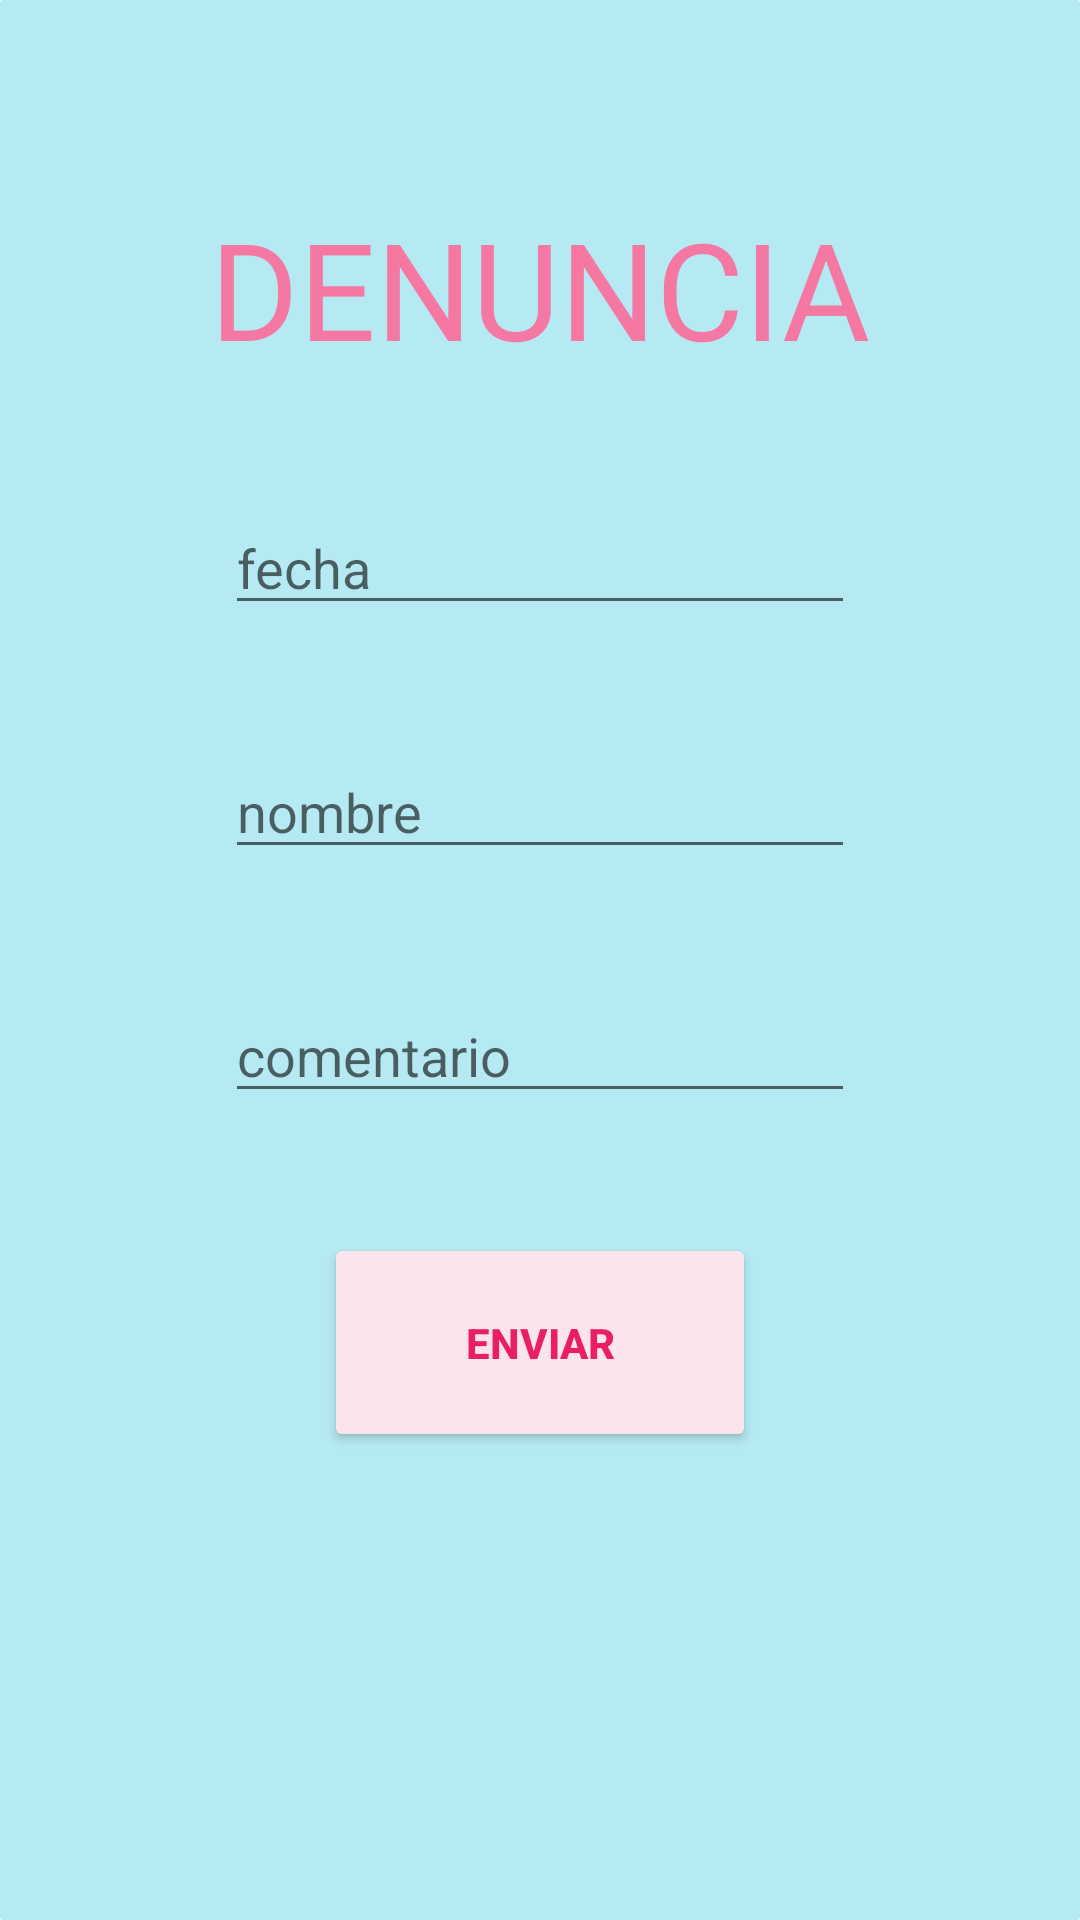

Here is an Android app screen rendered from its layout file. Give the layout XML and the strings, colors and styles it references.
<!-- AndroidManifest.xml: activity theme Theme.JuegoDSAREST3.NoActionBar -->
<!-- res/layout/activity_denuncia.xml -->
<?xml version="1.0" encoding="utf-8"?>
<androidx.constraintlayout.widget.ConstraintLayout xmlns:android="http://schemas.android.com/apk/res/android"
    xmlns:app="http://schemas.android.com/apk/res-auto"
    xmlns:tools="http://schemas.android.com/tools"
    android:layout_width="match_parent"
    android:layout_height="match_parent"
    android:background="@drawable/patron"
    tools:context=".activities.DenunciaActivity">

    <TextView
        android:id="@+id/textMenuPrincipal"
        android:layout_width="351dp"
        android:layout_height="62dp"
        android:layout_marginTop="65dp"
        android:gravity="center"
        android:text="DENUNCIA"
        android:textColor="#F478A2"
        android:textSize="45sp"
        app:layout_constraintEnd_toEndOf="parent"
        app:layout_constraintStart_toStartOf="parent"
        app:layout_constraintTop_toTopOf="parent" />

    <com.google.android.material.textfield.TextInputEditText
        android:id="@+id/fecha"
        android:layout_width="wrap_content"
        android:layout_height="wrap_content"
        android:layout_marginTop="40dp"
        android:ems="10"
        android:inputType="textPersonName"
        android:hint="fecha"
        app:layout_constraintEnd_toEndOf="parent"
        app:layout_constraintStart_toStartOf="parent"
        app:layout_constraintTop_toBottomOf="@+id/textMenuPrincipal" />

    <com.google.android.material.textfield.TextInputEditText
        android:id="@+id/nombre"
        android:layout_width="wrap_content"
        android:layout_height="wrap_content"
        android:layout_marginTop="40dp"
        android:ems="10"
        android:inputType="textPersonName"
        android:hint="nombre"
        app:layout_constraintEnd_toEndOf="parent"
        app:layout_constraintStart_toStartOf="parent"
        app:layout_constraintTop_toBottomOf="@+id/fecha" />

    <com.google.android.material.textfield.TextInputEditText
        android:id="@+id/comentario"
        android:layout_width="wrap_content"
        android:layout_height="wrap_content"
        android:layout_marginTop="40dp"
        android:ems="10"
        android:inputType="textPersonName"
        android:hint="comentario"
        app:layout_constraintEnd_toEndOf="parent"
        app:layout_constraintStart_toStartOf="parent"
        app:layout_constraintTop_toBottomOf="@+id/nombre" />

    <Button
        android:id="@+id/EnviarAbuso_button"
        android:layout_width="144dp"
        android:layout_height="73dp"
        android:layout_marginTop="40dp"
        android:text="Enviar"
        android:backgroundTint="#FCE4EC"
        android:textColor="#E91E63"
        android:textStyle="bold"
        app:cornerRadius="20dp"
        app:layout_constraintEnd_toEndOf="parent"
        app:layout_constraintStart_toStartOf="parent"
        app:layout_constraintTop_toBottomOf="@+id/comentario" />

</androidx.constraintlayout.widget.ConstraintLayout>
<!-- resources referenced by this layout -->
<resources>
  <!-- drawable patron (drawable) -->
  <shape xmlns:android="http://schemas.android.com/apk/res/android"
      android:shape="rectangle">
      <solid android:color="#B6EAF3" /> 
      <size android:width="6dp" android:height="6dp" /> 
      <corners android:radius="1dp" /> 
      <item>
          <rotate
              android:fromDegrees="45"
              android:toDegrees="45">
              <shape android:shape="rectangle">
                  <solid android:color="#F8BBD0" /> 
              </shape>
          </rotate>
      </item>
  </shape>
  <style name="Theme.JuegoDSAREST3.NoActionBar">
          <item name="windowActionBar">false</item>
          <item name="windowNoTitle">true</item>
      </style>
</resources>
